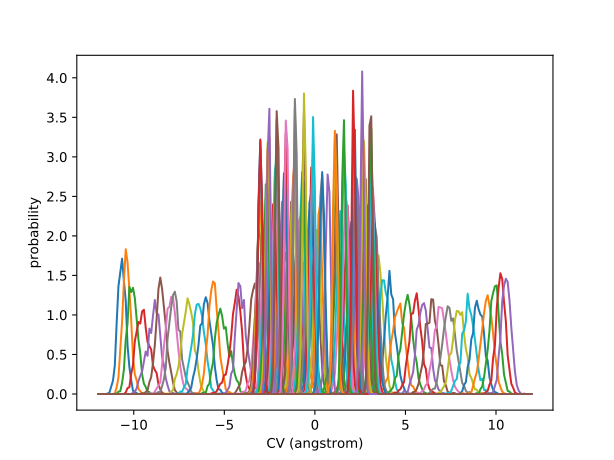

The data file committed next to this chart (first rows):
-2.078698747313377382e+01, -2.025908799720874498e+01, -2.033310816675258792e+01, -2.040483957980210405e+01, -1.959465925185615376e+01, -2.091650597221441288e+01, -2.003781274029431358e+01, -2.026034842043874207e+01, -1.944585576257964021e+01, -2.018117210383539373e+01, -2.048908229332150910e+01, -2.054354678021637426e+01, -2.018751534189911823e+01, -2.027058788423091329e+01, -1.968589509450474395e+01, -1.979279758523039590e+01, -2.079773713930257273e+01, -1.979404019567057915e+01, -2.053430941765955353e+01, -2.014683964513475445e+01, -2.101977332733236281e+01, -1.945330375043916860e+01, -2.012587244990633195e+01, -2.072475746317760326e+01
-1.984212440617314854e+01, -1.971527598103471490e+01, -1.951987860251851004e+01, -1.934501853849462449e+01, -1.978076469520068059e+01, -1.979372849103846477e+01, -1.934600718583027401e+01, -1.929006401008211924e+01, -1.851924272806260419e+01, -1.999530825880665930e+01, -1.948282105268475917e+01, -1.885686856788548482e+01, -1.968429577923820162e+01, -1.972614322318500513e+01, -1.937817549514969429e+01, -1.944574772136081009e+01, -2.036770234971689320e+01, -1.967123973610132026e+01, -1.946277016321095843e+01, -2.013376688746854626e+01, -1.957757646821268338e+01, -1.982738862411973813e+01, -1.989613060053785176e+01, -1.964048970450414089e+01
-1.889726133921251616e+01, -1.936611357109002185e+01, -1.982149569444363735e+01, -1.902787142591644454e+01, -1.927594399817977688e+01, -1.933944026196972388e+01, -1.970191429588636112e+01, -1.869927410808164936e+01, -1.985299109048115440e+01, -1.926137275032920115e+01, -1.990357323082057661e+01, -1.864573416549415086e+01, -1.941279675553520079e+01, -1.948699503112567655e+01, -1.891828084638650864e+01, -1.918843232992319159e+01, -2.002953268350421112e+01, -1.933660166795269930e+01, -1.940872260488840695e+01, -1.905223631218645863e+01, -1.849402709588802907e+01, -1.932773875805163755e+01, -1.903579095503133090e+01, -1.947446986694290061e+01
-1.795239827225189089e+01, -1.842498802770266764e+01, -1.824194331848061879e+01, -1.808531482093019349e+01, -1.841161924693869878e+01, -1.658004772708929409e+01, -1.715674244172415186e+01, -1.751092138091492600e+01, -1.662534718921915911e+01, -1.738993433263684096e+01, -1.756840466820163726e+01, -1.777516748564002214e+01, -1.824090854821792007e+01, -1.862261216060909419e+01, -1.854047566129730740e+01, -1.833252155051886945e+01, -1.798710667242353622e+01, -1.765090220134606369e+01, -1.776362993143867186e+01, -1.841030298417645383e+01, -1.836508488267152472e+01, -1.839846781041413237e+01, -1.814026974517876312e+01, -1.774407914603937542e+01
-1.700753520529126916e+01, -1.566811446496472016e+01, -1.598012177887230045e+01, -1.718575412324036833e+01, -1.587186896701803640e+01, -1.626074648215113783e+01, -1.532277071168569549e+01, -1.687806311614730248e+01, -1.590358808086324771e+01, -1.607750211192995238e+01, -1.652895011539272829e+01, -1.583369863266636557e+01, -1.697148237166445739e+01, -1.691388259264180860e+01, -1.594262383862988663e+01, -1.607228914674587017e+01, -1.738621980431400615e+01, -1.503337614011619472e+01, -1.609881735600867358e+01, -1.577879194753981906e+01, -1.566530015801151876e+01, -1.590947335029326837e+01, -1.566991221093483233e+01, -1.567096725971408588e+01
-1.606267213833064744e+01, -1.533478622221980991e+01, -1.526026504546074491e+01, -1.589747384813413333e+01, -1.598105748384762315e+01, -1.581716394630662137e+01, -1.613319044946149106e+01, -1.537075069223339341e+01, -1.563661046064734350e+01, -1.513672154771144385e+01, -1.577657999197544925e+01, -1.549125217366538365e+01, -1.573737191755475706e+01, -1.490113754570272242e+01, -1.548467067262319752e+01, -1.503030775590018564e+01, -1.555658695973523820e+01, -1.611590086451960602e+01, -1.475381324172372288e+01, -1.591688248860314658e+01, -1.563763998033448566e+01, -1.493049160669396080e+01, -1.600981344432628717e+01, -1.514465123374297306e+01
-1.511780907137001506e+01, -1.542640805954610173e+01, -1.457301478560682639e+01, -1.605753994034791532e+01, -1.509128729643996891e+01, -1.540508572765152806e+01, -1.493434641918094208e+01, -1.465186735754864777e+01, -1.469950233285684149e+01, -1.446913408646241450e+01, -1.545689435113774124e+01, -1.474915654591523051e+01, -1.568885223659883721e+01, -1.487166347748759065e+01, -1.560900397781525584e+01, -1.436339405242784295e+01, -1.550067970283501140e+01, -1.542863679550097444e+01, -1.524202614858391769e+01, -1.435618583918725122e+01, -1.585152118147099820e+01, -1.544364201297531380e+01, -1.520117764183263276e+01, -1.480150533019783055e+01
-1.417294600440938979e+01, -1.506624544216876416e+01, -1.565107068276899582e+01, -1.439750006689704698e+01, -1.504466269900437680e+01, -1.402547994623921390e+01, -1.451504963717277263e+01, -1.418158422961229981e+01, -1.474321393726513740e+01, -1.445448645954573585e+01, -1.419675467444698924e+01, -1.513705171734251920e+01, -1.440056138460467494e+01, -1.423494237340490187e+01, -1.375589588880533221e+01, -1.416110496622418502e+01, -1.504354427751758116e+01, -1.471029818435651038e+01, -1.482629801065827380e+01, -1.479988711438459248e+01, -1.483195583866285894e+01, -1.438184625673434347e+01, -1.469964731639796085e+01, -1.489485530222836118e+01
-1.322808293744876451e+01, -1.347230169122945931e+01, -1.262011505904534481e+01, -1.252891510597320135e+01, -1.249566696919094078e+01, -1.264323732631224217e+01, -1.191959418137480320e+01, -1.299571879802349272e+01, -1.272064252264641837e+01, -1.224395298258047049e+01, -1.257490994716464527e+01, -1.245351722845846432e+01, -1.171276312033273292e+01, -1.291802550677768480e+01, -1.273041741529915960e+01, -1.183342535048823230e+01, -1.288692000725885656e+01, -1.297598294077011261e+01, -1.296225879985110652e+01, -1.289813700858145396e+01, -1.322840677116560748e+01, -1.261757017519762414e+01, -1.303080155495887205e+01, -1.350289079087644240e+01
-1.228321987048813568e+01, -1.185387090664243459e+01, -1.132938565175241763e+01, -1.219619648264315259e+01, -1.167579143665953012e+01, -1.202563430389604449e+01, -1.146085391932152042e+01, -1.200271034212949672e+01, -1.156668584262089716e+01, -1.178063982046858094e+01, -1.235321045108222116e+01, -1.161638920330128499e+01, -1.166882056297264647e+01, -1.160759352762762830e+01, -1.141923514113599936e+01, -1.181550521503641527e+01, -1.180761966039097288e+01, -1.148556552909968254e+01, -1.158095439087427536e+01, -1.130626611502059831e+01, -1.176599416864979375e+01, -1.096839781019444970e+01, -1.154218011336440064e+01, -1.159440372155325427e+01
-1.133835680352751396e+01, -1.225838389802348871e+01, -1.193925104680415572e+01, -1.134699635167123155e+01, -1.108591047918182682e+01, -1.288530794475517993e+01, -1.242753706044362971e+01, -1.205040511782045165e+01, -1.171676266621907558e+01, -1.144639074357447228e+01, -1.190922275991282930e+01, -1.112479534334200793e+01, -1.259527967296362050e+01, -1.119203000467036091e+01, -1.131056597641835992e+01, -1.190837485150454711e+01, -1.164212584554735486e+01, -1.187670838826398523e+01, -1.160549601757244176e+01, -1.134533455177840722e+01, -1.194693719292965284e+01, -1.201684329932097484e+01, -1.178462012921563229e+01, -1.160781462364391814e+01
-1.039349373656688513e+01, -9.615567493945036404e+00, -9.975202900221827207e+00, -1.021871896626095122e+01, -1.069480607513616377e+01, -1.060399757002651455e+01, -1.023974238489372013e+01, -1.030887824787255624e+01, -1.028471513722145758e+01, -1.089516485367942344e+01, -1.012331434204639891e+01, -9.897490287929107566e+00, -1.057099394256806235e+01, -1.111976768245072300e+01, -1.035969003754975759e+01, -1.008290566057576498e+01, -1.142424788384618850e+01, -1.042142338463741957e+01, -1.100481191711584117e+01, -9.688568695540375586e+00, -9.996548355627833615e+00, -1.110080872701588817e+01, -1.043188722870393725e+01, -9.943368308348075502e+00
-9.448630669606263410e+00, -9.105580234120193239e+00, -9.000354980218105538e+00, -8.363828110469290422e+00, -8.756062993870743938e+00, -8.644258424609789770e+00, -8.239055527822420899e+00, -8.745288512996527430e+00, -8.999139151883529308e+00, -8.095869784706749783e+00, -8.703902643573574238e+00, -8.708327888136956574e+00, -8.672910006798925764e+00, -9.772741900331849862e+00, -9.871179297073870984e+00, -9.235395192779051854e+00, -9.901742716268774558e+00, -9.770517545791850722e+00, -8.742285304364875387e+00, -9.951085653481698046e+00, -8.555827312908899529e+00, -8.685253542228620560e+00, -9.206620731850989614e+00, -8.333530793444694496e+00
-8.503767602645636359e+00, -7.933900036043306514e+00, -8.395293468357069244e+00, -7.779378473848512776e+00, -8.646686263416111018e+00, -7.560220860794313325e+00, -8.215219525896872099e+00, -8.475917476258935324e+00, -7.857803532400311042e+00, -7.998962204767013695e+00, -8.274268714727018192e+00, -7.715162133587012860e+00, -7.915368223023883765e+00, -8.220209614368810591e+00, -7.907437047062336077e+00, -8.777547152681890452e+00, -7.912373222564120567e+00, -8.417863605588440379e+00, -8.412945530678674899e+00, -8.266222842560130957e+00, -7.789327572788662835e+00, -8.411425615724640537e+00, -8.318040502827464877e+00, -8.262820064356589000e+00
-7.558904535685011084e+00, -6.710212081754059810e+00, -6.411037192187542644e+00, -7.854086773194228321e+00, -8.699108547626874355e+00, -7.849779992763624925e+00, -8.166666505096785045e+00, -8.966755658292379749e+00, -8.260082054222955605e+00, -7.034698205302282403e+00, -8.722801596173949790e+00, -7.896784731440604332e+00, -8.138892025512031836e+00, -7.582308784055774353e+00, -8.674016049652895077e+00, -7.471879200424858425e+00, -8.283964360987763342e+00, -8.084032151957947221e+00, -8.507051279120874554e+00, -8.325647951435227512e+00, -7.957028941594355587e+00, -7.270955475169870397e+00, -7.352289177805724663e+00, -8.120296573681502039e+00
-6.614041468724381367e+00, -6.132964509578522794e+00, -6.225247709581779532e+00, -6.427862289625962511e+00, -6.011803701838716485e+00, -6.634237588125334817e+00, -5.325961363751224198e+00, -6.163035990871064129e+00, -6.047114836064970689e+00, -5.781709980708752639e+00, -6.355775123578451868e+00, -7.372135711794187252e+00, -7.208486771200498744e+00, -6.549768306815362706e+00, -6.370350337991821377e+00, -5.848959896946129611e+00, -6.650383306156091301e+00, -6.590826677263355471e+00, -6.638454520190359531e+00, -6.671213137709040453e+00, -6.372983896158033623e+00, -7.332247187651077525e+00, -7.587188949611201494e+00, -6.533099358996151906e+00
-5.669178401763756980e+00, -6.170684295712940859e+00, -5.872202192966557988e+00, -6.186729313189118784e+00, -5.762152489693258772e+00, -5.876706980622111054e+00, -5.834169138217026429e+00, -5.294845350579385546e+00, -6.145964390969851365e+00, -5.763920210957792278e+00, -6.323332900251990907e+00, -5.821674824633436884e+00, -5.805855256249746965e+00, -6.467139790036767977e+00, -5.435852225661109927e+00, -5.649689870492688115e+00, -5.910444933398032674e+00, -5.446878043967490868e+00, -5.554006833017279376e+00, -5.796379757838039382e+00, -5.996441967260353501e+00, -5.341134848996684781e+00, -6.110756887729605680e+00, -5.530582485683308569e+00
-4.724315334803136146e+00, -6.056560095321277259e+00, -5.410072235838738308e+00, -5.446800698360108939e+00, -5.539322325646203637e+00, -5.321262353473541040e+00, -5.355984157015589275e+00, -5.490500433437457417e+00, -6.026001474170119998e+00, -4.668694002643891672e+00, -5.762628887373689501e+00, -5.992397938029211168e+00, -5.619991622428438305e+00, -5.725128615948958277e+00, -5.141116543108952719e+00, -5.675715167529798322e+00, -5.076732426425165201e+00, -4.844272318809297317e+00, -5.763881253481923039e+00, -5.608644781705308446e+00, -4.864355119787192372e+00, -4.955024979610549885e+00, -5.466629806881095455e+00, -4.843354333004119994e+00
-3.779452267842503765e+00, -4.763760575153909826e+00, -4.867089310674153069e+00, -5.135620175585555280e+00, -5.004595849415353292e+00, -4.970971090140037241e+00, -4.870514942130344416e+00, -5.128178058045509857e+00, -4.788174150361554027e+00, -4.847217326002112969e+00, -5.195182917374006948e+00, -5.232262629453303227e+00, -5.476708149586233532e+00, -5.109300527035459005e+00, -4.867535547722900979e+00, -4.716440426643700334e+00, -4.394777504826891779e+00, -4.649937202483214627e+00, -5.170224605664650142e+00, -5.047060126327468588e+00, -5.517072757103726133e+00, -5.328098269146764210e+00, -4.860321751467337137e+00, -5.554621832528580327e+00
-2.834589200881882043e+00, -4.551234850508017793e+00, -4.509454380099706228e+00, -4.238379521752441370e+00, -5.033708869944854669e+00, -3.671692737476512036e+00, -4.100268661888154753e+00, -4.377119567582722581e+00, -4.639727511280444361e+00, -4.368918887339342305e+00, -4.531304572657012919e+00, -3.939007123594342019e+00, -4.787238137767011459e+00, -4.586365858072059432e+00, -5.323556907955302009e+00, -4.563989828455752296e+00, -4.825666878966903717e+00, -5.038784434982573224e+00, -5.001026500324249113e+00, -4.231888835036012431e+00, -5.207559574591239304e+00, -4.052242462704400694e+00, -4.408024192078954684e+00, -4.884095658108139837e+00
-1.889726133921261653e+00, -4.310783531004859448e+00, -3.060268553629541088e+00, -4.139099713266238822e+00, -4.028814780902155945e+00, -3.023859606536054567e+00, -3.472655109463973488e+00, -3.056009975871032402e+00, -4.359978727500481988e+00, -4.001454206606561925e+00, -2.910798813689052356e+00, -4.868522177284807739e+00, -4.556811028806629693e+00, -4.312802452236541129e+00, -4.638425217812017110e+00, -4.353434562963070853e+00, -3.486370785848656340e+00, -4.340929834994692982e+00, -4.458446845517436863e+00, -4.167683126454428510e+00, -4.181922742486706923e+00, -3.783599774924479853e+00, -3.243624094088766618e+00, -3.967866027883781399e+00
-9.448630669606293830e-01, -4.702215748387551741e+00, -3.730189182670796466e+00, -3.797585801311691434e+00, -3.666725036148696049e+00, -3.042362195355012844e+00, -2.730890699196613092e+00, -2.422091146370366932e+00, -3.921587911829398365e+00, -2.841080793619362943e+00, -3.166243450215315836e+00, -4.145834822832415334e+00, -3.563469666215282494e+00, -2.899852431624028615e+00, -3.174803989477773314e+00, -3.430159830005313992e+00, -3.561082780614988952e+00, -2.529824284323515471e+00, -3.370581766339467045e+00, -2.147534512971290610e+00, -3.615284010235956469e+00, -3.893512551976020752e+00, -3.128140414893758603e+00, -2.542087998111214553e+00
-1.221245327087672194e-15, -4.662956596084661065e+00, -1.774927652825016189e+00, -1.990967539556953270e+00, -2.489920776316317141e+00, -1.948893105352347721e+00, -2.862763289241757825e+00, -2.587597000416632209e+00, -2.257750066552417945e+00, -3.512811064941113059e+00, -3.403466407503553448e+00, -3.015244452775860395e+00, -2.420213343639351589e+00, -3.044197854050060492e+00, -3.241051389005184191e+00, -3.099469717923359013e+00, -2.328245873033059077e+00, -2.360127420101140849e+00, -2.699950392996751880e+00, -2.111969354084282546e+00, -2.658306891568813946e+00, -3.212766386988399336e+00, -2.185154865972751104e+00, -2.522861891015008240e+00
9.448630669606248311e-01, -1.732090181817132368e+00, -3.372282705675186065e+00, -9.386887850015004364e-01, -1.550955694756412262e+00, -1.403171174575302382e+00, -1.628847812576396548e+00, -1.903638653589163399e+00, -1.829561861048391913e+00, -1.641175138298620606e+00, -2.700356826064113758e+00, -1.920697827700295957e+00, -1.001252218605459765e+00, -3.388978173811388217e+00, -9.734449379257057444e-01, -1.717548236386167382e+00, -2.464725726146064666e+00, -2.395913543142196733e+00, -1.503035201260450204e+00, -1.182462737448542356e+00, -1.161602316474390273e+00, -1.677727781286087794e+00, -1.349752922827346824e+00, -1.464508926246922860e+00
1.889726133921252771e+00, 7.736109245983697313e+00, 3.872250312901611924e+00, 6.058433824426172620e+00, 5.177675268812805598e+00, 4.854080667272689276e+00, 4.513504812172229208e+00, 4.950391908024225351e+00, 4.406201718762073227e+00, 4.849329524296075000e+00, 5.922524309496606243e+00, 5.041830405096603407e+00, 6.032045251646541928e+00, 4.348171398496450735e+00, 4.716951346201852857e+00, 4.864659253629629809e+00, 5.203767678031832489e+00, 5.227681743323951302e+00, 5.792451948007071749e+00, 4.694856320014030970e+00, 5.301069462323595438e+00, 4.744408078146350682e+00, 5.226211786564932460e+00, 5.411162678606628695e+00
2.834589200881879378e+00, 8.405136453283466480e+00, 4.362552772169122406e+00, 5.978340401118131808e+00, 5.110330559689892027e+00, 5.044817158401379231e+00, 4.879619533094595951e+00, 5.522202404543625320e+00, 5.236759063158237026e+00, 5.819181680500195242e+00, 5.436442121819500706e+00, 5.260772106690785321e+00, 5.573308236347545019e+00, 5.660994666399120412e+00, 5.299428829514122086e+00, 5.629944732938156449e+00, 5.335827763737185592e+00, 5.488498902998109941e+00, 5.241641756921354478e+00, 4.992748066765479109e+00, 6.174150556189895944e+00, 5.289615735036282018e+00, 4.840181511402532166e+00, 5.725613440695239476e+00
3.779452267842501101e+00, 8.045014110637469074e+00, 4.840530700634738004e+00, 6.061921290598515810e+00, 6.082563037723576649e+00, 5.375285663738329944e+00, 6.216942706027429821e+00, 5.540596268281234416e+00, 6.018818355844778090e+00, 5.163547448724177258e+00, 5.691275487418633539e+00, 6.398543757861810732e+00, 6.424221206100201087e+00, 5.912864547485270350e+00, 5.408575931459542296e+00, 6.098289695511946995e+00, 5.688570057380220923e+00, 5.674646751777785880e+00, 5.917936703115509900e+00, 5.068768069566897516e+00, 6.292637357313711988e+00, 6.068341991726282636e+00, 5.786055176657611376e+00, 6.494573652475526870e+00
4.724315334803129041e+00, 7.685770737474745928e+00, 5.814680391365981471e+00, 6.164194092732575569e+00, 6.465835529781424285e+00, 5.798659192570164045e+00, 6.810862172596369390e+00, 6.172386701435325307e+00, 6.816542258454711956e+00, 5.803767578979321939e+00, 6.648551942169854456e+00, 5.989777828157159867e+00, 5.826026097612738042e+00, 6.325917172956380341e+00, 6.009489077722696138e+00, 6.560459783514737353e+00, 5.584580314278023039e+00, 6.959969891815568133e+00, 5.676499152566197637e+00, 7.086021218743420391e+00, 5.603524418148992936e+00, 6.481045100086099353e+00, 6.164335425242784439e+00, 6.278634213415662302e+00
5.669178401763758757e+00, 7.572426641342014264e+00, 6.600471119722523206e+00, 6.463508894732438392e+00, 6.237248520019310405e+00, 7.151703884029148028e+00, 6.035632574998301081e+00, 6.979003416629793399e+00, 6.739338990513337180e+00, 6.517505638183335392e+00, 6.549072467299323463e+00, 6.534971156906192569e+00, 6.698250150739180064e+00, 7.387970166640034364e+00, 6.139294398459501423e+00, 6.928914069872588399e+00, 6.659888539060755619e+00, 6.538310601394083932e+00, 6.033864200495605346e+00, 6.900199653357263152e+00, 6.628697969369671483e+00, 7.564789525382030533e+00, 6.306841221257097452e+00, 6.750113910373677584e+00
6.614041468724384032e+00, 7.543352484207769493e+00, 7.923597623046358507e+00, 6.440972208796035048e+00, 7.299770534357980623e+00, 6.973927515240576192e+00, 6.855615967139677913e+00, 8.365421602654340205e+00, 7.823292205945938882e+00, 7.157104216564694532e+00, 7.405510018937773609e+00, 8.220159073857065124e+00, 8.439480318715252949e+00, 7.193944384142245241e+00, 7.417285671809377590e+00, 7.665765729195801903e+00, 6.458997239457394457e+00, 8.287375492611420924e+00, 6.914200835110731802e+00, 7.384523340693406546e+00, 6.937077043199360915e+00, 7.527167922243291009e+00, 6.416121003551396029e+00, 8.355417754475343628e+00
7.558904535685010195e+00, 7.667830323084157129e+00, 8.070780852498806723e+00, 7.335064098466958171e+00, 7.835055105200380510e+00, 8.212690003549518281e+00, 7.907677615021947659e+00, 7.916317102155985275e+00, 7.364750205269250394e+00, 8.373058717355092995e+00, 8.100709551780255424e+00, 7.817956625813469174e+00, 7.358128685440879835e+00, 7.962739981267297651e+00, 8.399942900945740476e+00, 9.043909698907560468e+00, 8.342292951165401149e+00, 8.690664639212396736e+00, 7.695833006340837557e+00, 7.774681427377442056e+00, 8.150241992983255912e+00, 8.473519533700752504e+00, 7.716299710362765296e+00, 8.005188571780420759e+00
8.503767602645638135e+00, 8.334750743685129137e+00, 8.133633252375625844e+00, 8.217835723032761663e+00, 8.675642148707993329e+00, 8.650868808807267385e+00, 7.956582251830100816e+00, 9.430811839982025546e+00, 8.258452412373390672e+00, 9.265867623011761367e+00, 8.001431403291167754e+00, 8.295096972127911528e+00, 8.096886450331101770e+00, 7.614442776457634565e+00, 8.738507316725023344e+00, 8.645578460100768581e+00, 9.074324773794051779e+00, 8.741234734425308517e+00, 8.340992136257362688e+00, 8.375665766374629229e+00, 8.486769744795287451e+00, 8.741657064403399957e+00, 8.328619939803610706e+00, 8.462172219908064008e+00
9.448630669606263410e+00, 9.499183064249578479e+00, 8.017739050516937027e+00, 9.152454596365730666e+00, 8.542780082414441978e+00, 9.381095362088611722e+00, 1.000332395068006974e+01, 9.650116198594883343e+00, 1.085235300465173935e+01, 9.451838955369666451e+00, 9.789969126078020167e+00, 9.929835489429523321e+00, 9.805100191473236748e+00, 9.419900848275942096e+00, 9.614578031251959089e+00, 8.808366784805176763e+00, 9.612610346474605549e+00, 9.549930626614482776e+00, 9.923987547850421365e+00, 9.731777414475951460e+00, 9.049642876715372708e+00, 9.242986740860402506e+00, 1.042907983117943971e+01, 9.305016564109624966e+00
1.039349373656689046e+01, 1.078625601384463550e+01, 8.795114643412953015e+00, 1.022287127946997742e+01, 1.083671418927492169e+01, 1.102004063245135868e+01, 1.087284066232361113e+01, 1.037254559335895365e+01, 1.041141498799617793e+01, 1.120737571794085419e+01, 1.035536403524747939e+01, 1.110765317360535498e+01, 1.000604628821568909e+01, 1.143941755882725886e+01, 9.627935888569719936e+00, 1.067585589423897119e+01, 1.066553017834229067e+01, 9.740348829309933620e+00, 1.101061288371253077e+01, 1.010710360891239645e+01, 1.057506260321188662e+01, 1.092504063346758159e+01, 1.041037710223979218e+01, 1.115475888829006301e+01
1.133835680352751041e+01, 1.203791355499741478e+01, 1.004335332001953951e+01, 1.066141594884604515e+01, 1.269799815019580258e+01, 1.172419110872549730e+01, 1.097542783115756393e+01, 1.177177490637202339e+01, 1.011006248875304436e+01, 1.184795416690733560e+01, 1.173790977312377493e+01, 1.075354511904734700e+01, 1.168858588967246881e+01, 1.086485717372972992e+01, 1.132790229143583893e+01, 1.219509815300363087e+01, 1.122253885267449647e+01, 1.138370025233086658e+01, 1.125280732836037778e+01, 1.113434378136680891e+01, 1.068751201208983836e+01, 1.168317290644122153e+01, 1.036083608750700336e+01, 1.163958403601264990e+01
1.228321987048813924e+01, 1.325454010373795732e+01, 1.137816033331046484e+01, 1.154091827948632698e+01, 1.341558174711305185e+01, 1.165551321770898419e+01, 1.193354782459451613e+01, 1.289373981579821482e+01, 1.125711401489697039e+01, 1.136308818628961603e+01, 1.170541462818074763e+01, 1.318251706680950619e+01, 1.206060673557036012e+01, 1.178680865028580094e+01, 1.171412601641829809e+01, 1.239909242177903081e+01, 1.182491244861878776e+01, 1.358004939406381162e+01, 1.221494576381542885e+01, 1.187818783924270960e+01, 1.158887145613215353e+01, 1.222958789364171572e+01, 1.198926375173477687e+01, 1.215683410434932732e+01
1.322808293744876451e+01, 1.446560623502934462e+01, 1.271224819861843969e+01, 1.251461817309259317e+01, 1.301893600659116501e+01, 1.266055649828969010e+01, 1.430958177914788720e+01, 1.397637046849754583e+01, 1.173177018146041917e+01, 1.456354874805519906e+01, 1.349047035822434282e+01, 1.244121281178363603e+01, 1.356473609361393251e+01, 1.387603784297111886e+01, 1.278378531411593677e+01, 1.334436700766583073e+01, 1.286503977617676853e+01, 1.234059308410594191e+01, 1.417622114129232891e+01, 1.273326717895227844e+01, 1.283113402617394705e+01, 1.380162989239383364e+01, 1.268730282753291760e+01, 1.218948066402226615e+01
1.417294600440938623e+01, 1.569524059140601402e+01, 1.408986465002521093e+01, 1.346357658983994021e+01, 1.374199985420258585e+01, 1.409680113247437561e+01, 1.469644090346927356e+01, 1.246000119178159871e+01, 1.404250433065175230e+01, 1.429524288468672921e+01, 1.409879764894636978e+01, 1.381785604622692532e+01, 1.281489931474076016e+01, 1.363324754647737258e+01, 1.417076244132066165e+01, 1.473289083315241399e+01, 1.408236369153954115e+01, 1.414337669619487414e+01, 1.364098829003056501e+01, 1.411617420604812168e+01, 1.359239180818243398e+01, 1.319408659060239941e+01, 1.364906879462992961e+01, 1.458503500523370633e+01
1.511780907137001151e+01, 1.692362586975110972e+01, 1.540219591809309918e+01, 1.427895677421150822e+01, 1.472108458444045809e+01, 1.504650109697697502e+01, 1.599342915774290930e+01, 1.359120622180523341e+01, 1.509641084742700201e+01, 1.509107866572892931e+01, 1.515600999348920475e+01, 1.571608937953552498e+01, 1.482984015648785103e+01, 1.501233897083896984e+01, 1.440702672594170153e+01, 1.533402919492016281e+01, 1.526139299576351682e+01, 1.592673368534287093e+01, 1.434897852719141653e+01, 1.594948749444472469e+01, 1.561484190301140984e+01, 1.451969443076983168e+01, 1.613390484677982073e+01, 1.428901292541654655e+01
1.606267213833064389e+01, 1.801253695426239432e+01, 1.612879532742918087e+01, 1.552229936192679816e+01, 1.594266483386301125e+01, 1.615814509747477246e+01, 1.607813042477965126e+01, 1.607493912940412883e+01, 1.622343837165394831e+01, 1.507326459675881125e+01, 1.657364225297931881e+01, 1.576321062101405523e+01, 1.660370679719152420e+01, 1.483991414542802190e+01, 1.600659061009925921e+01, 1.602712925845017722e+01, 1.675245505939123802e+01, 1.532314124310394554e+01, 1.593731110613371804e+01, 1.594118222662917184e+01, 1.674820464880017568e+01, 1.568504435517313311e+01, 1.530389194055183566e+01, 1.691595019418442192e+01
1.700753520529126206e+01, 1.875750990677004637e+01, 1.648741990792701984e+01, 1.684681429229584992e+01, 1.592341466172617004e+01, 1.725578453573449522e+01, 1.739631194420268656e+01, 1.726608966896547770e+01, 1.665740207957464492e+01, 1.678159924646354284e+01, 1.618488221248533776e+01, 1.893471276967053996e+01, 1.680207375043809037e+01, 1.648305871990017835e+01, 1.649237757058954301e+01, 1.753088497150134373e+01, 1.682667407901450929e+01, 1.670532517264592443e+01, 1.818494493062445727e+01, 1.576860003456253523e+01, 1.810943073818484095e+01, 1.695878190115202244e+01, 1.601448047936229813e+01, 1.557837927169697423e+01
1.795239827225188733e+01, 1.913295335705498346e+01, 1.711275669391358178e+01, 1.857546673471853538e+01, 1.650015358579865321e+01, 1.821123599159845696e+01, 1.730565231366553292e+01, 1.902865114142208824e+01, 1.719270509910395006e+01, 1.809676326056118967e+01, 1.816736808011574311e+01, 1.838440226681969847e+01, 1.683052868553401993e+01, 1.757153163488828440e+01, 1.766585165437514604e+01, 1.844652807680357043e+01, 1.811919601471639396e+01, 1.688848351881727439e+01, 1.800383087016885497e+01, 1.716700480926234818e+01, 1.800546458607205835e+01, 1.814996558360238055e+01, 1.885861525298334129e+01, 1.745228295673514651e+01
1.889726133921251616e+01, 1.922165415593470073e+01, 1.828830109472590237e+01, 1.987456747909264720e+01, 1.779366179300552275e+01, 1.839979575274732682e+01, 1.883380095833670964e+01, 1.888841803251782991e+01, 1.895754877575837938e+01, 1.864334729620116349e+01, 1.864741523172728321e+01, 1.905164462544836823e+01, 1.866476346502845729e+01, 1.815982335056983388e+01, 2.002760483739621833e+01, 1.832861073960925324e+01, 1.926209198202995765e+01, 1.952517740214256037e+01, 1.761798717616988341e+01, 1.889326392876060723e+01, 1.906494160233886248e+01, 1.787564057281221608e+01, 1.950575057556216052e+01, 1.814105269159106726e+01
1.984212440617314854e+01, 1.917561869547497366e+01, 1.990921076001682266e+01, 1.988113826291352382e+01, 1.941104914381701008e+01, 1.928841336376748217e+01, 1.983543370800088468e+01, 1.901349396588960161e+01, 1.961458138883881119e+01, 1.946394180736583479e+01, 1.994277675468094557e+01, 1.880441413775053405e+01, 1.973010609731003839e+01, 1.962669067730422867e+01, 1.902777944143331368e+01, 2.032562395002697286e+01, 1.933689471077623878e+01, 1.830332201956741756e+01, 1.993391402320247963e+01, 1.939289317145826175e+01, 1.956390034454161508e+01, 1.959476604170099634e+01, 1.861365288359466419e+01, 2.015439432159846334e+01
2.078698747313377382e+01, 1.915698936832947297e+01, 2.090883199781946900e+01, 2.006154212939881631e+01, 1.992505724452748694e+01, 1.977808390601411404e+01, 2.017472516469458554e+01, 1.944429578027150995e+01, 2.009575682843074418e+01, 2.004623903906059823e+01, 1.960733921957734083e+01, 1.976025117837554390e+01, 2.102786709300355739e+01, 1.979563738477972734e+01, 2.080787147350378063e+01, 1.931379363155017259e+01, 2.121763568224818997e+01, 1.949557650626640992e+01, 2.022785997949437586e+01, 1.989142252756067819e+01, 1.991983550388791713e+01, 1.979656062161136987e+01, 1.959101727027641004e+01, 1.992846875092493875e+01
